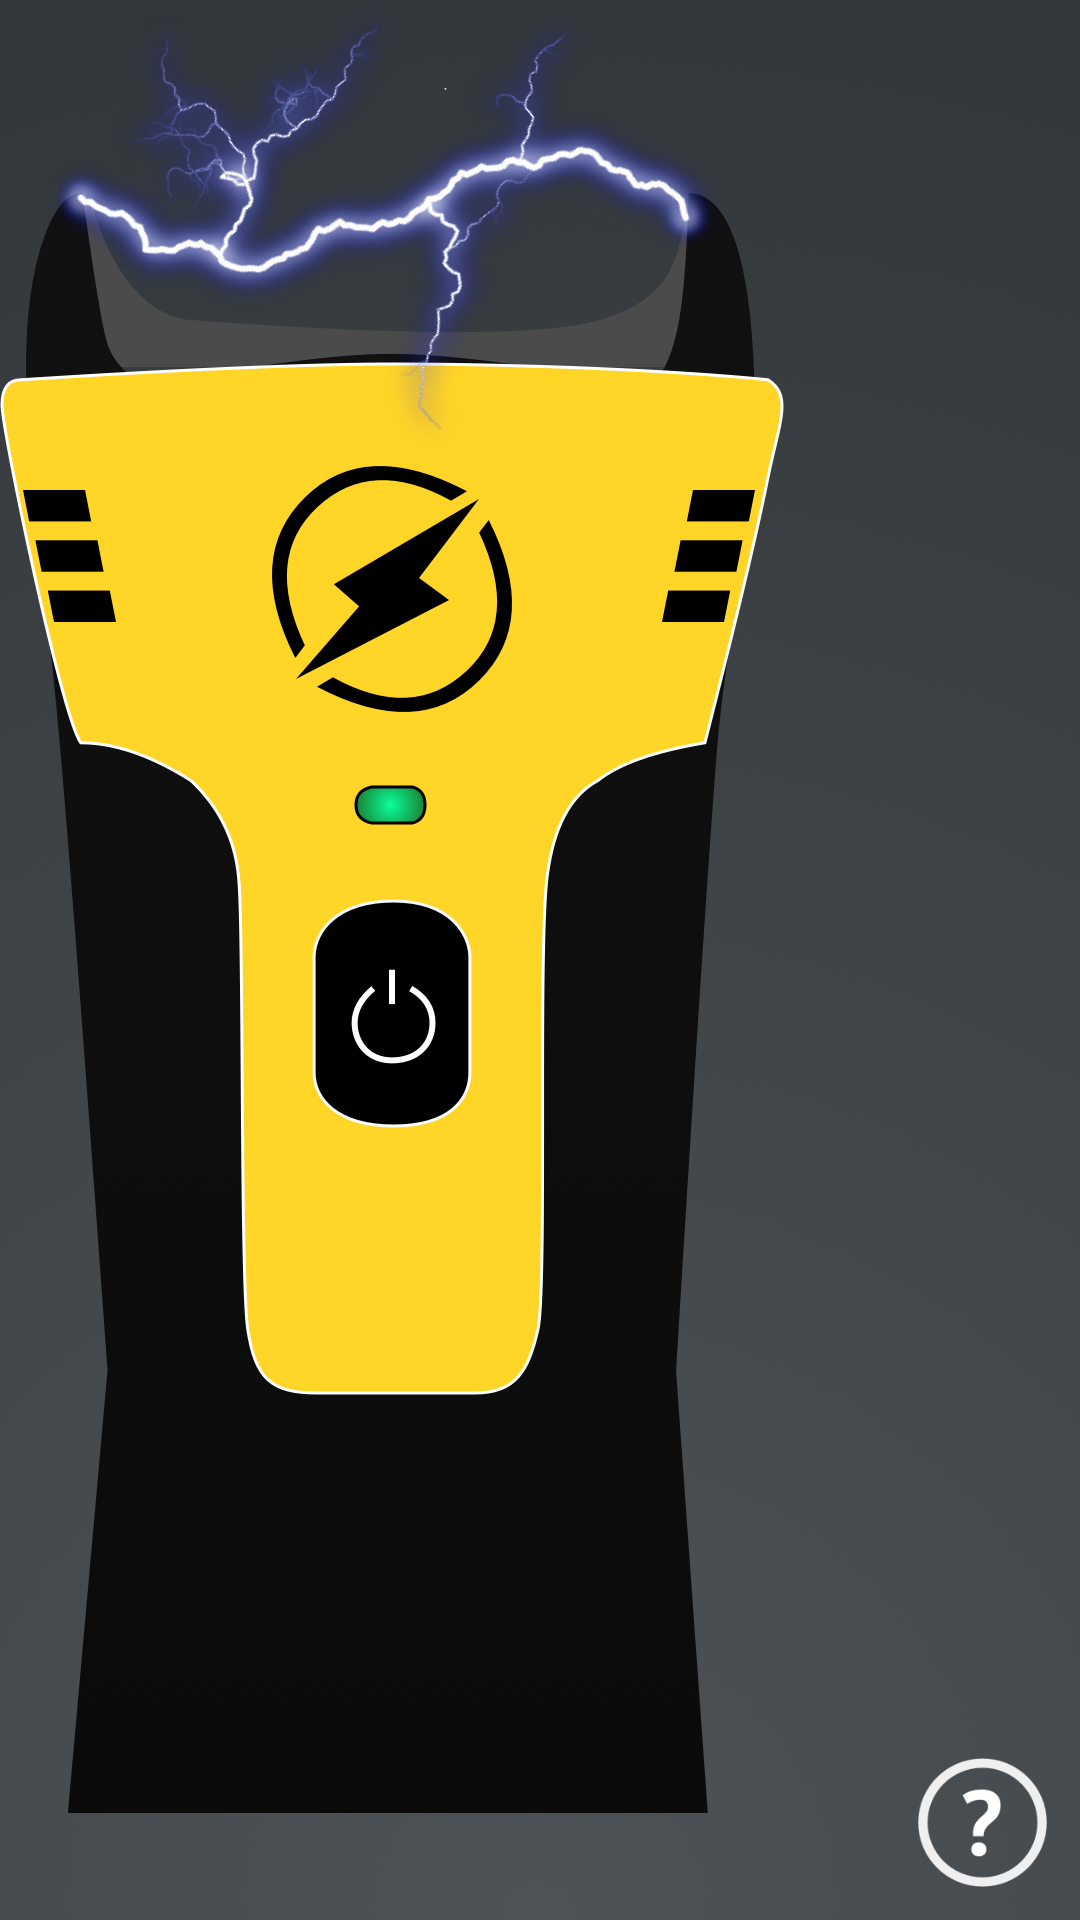

This screen was rendered from an Android layout file. Write that file and the resources it references.
<!-- AndroidManifest.xml: application theme AppTheme -->
<!-- res/layout/activity_electro_screen.xml -->
<?xml version="1.0" encoding="utf-8"?>
<RelativeLayout xmlns:android="http://schemas.android.com/apk/res/android"
    xmlns:app="http://schemas.android.com/apk/res-auto"
    xmlns:tools="http://schemas.android.com/tools"
    android:layout_width="match_parent"
    android:layout_height="match_parent"
    android:background="@drawable/shoker_f"
    tools:context=".ElectroScreen">

    <Button
        android:id="@+id/button8"
        android:layout_width="51dp"
        android:layout_height="65dp"
        android:layout_alignParentBottom="true"
        android:layout_centerHorizontal="true"
        android:layout_marginBottom="195dp"
        android:alpha="0" />

    <ImageView
        android:id="@+id/imageView8"
        android:layout_width="wrap_content"
        android:layout_height="wrap_content"
        android:layout_alignParentStart="true"
        android:layout_alignParentTop="true"
        app:srcCompat="@drawable/shoker" />

    <Button
        android:id="@+id/button12"
        android:layout_width="43dp"
        android:layout_height="43dp"
        android:layout_alignParentBottom="true"
        android:layout_alignParentEnd="true"
        android:layout_marginBottom="11dp"
        android:layout_marginEnd="11dp"
        android:background="@drawable/question_icon"
        android:layout_marginRight="11dp"
        android:layout_alignParentRight="true" />
</RelativeLayout>
<!-- resources referenced by this layout -->
<resources>
  <!-- drawable question_icon: png bitmap (drawable-hdpi, 7206 bytes) -->
  <!-- drawable shoker: png bitmap (drawable-xxhdpi, 479964 bytes) -->
  <!-- drawable shoker_f: png bitmap (drawable-xxhdpi, 409672 bytes) -->
  <style name="AppTheme" parent="Theme.AppCompat.Light.DarkActionBar">
          
          <item name="colorPrimary">@color/colorPrimary</item>
          <item name="colorPrimaryDark">@color/colorPrimaryDark</item>
          <item name="colorAccent">@color/colorAccent</item>
      </style>
  <color name="colorPrimary">#000000</color>
  <color name="colorPrimaryDark">#808080</color>
  <color name="colorAccent">#F4FBFA</color>
</resources>
